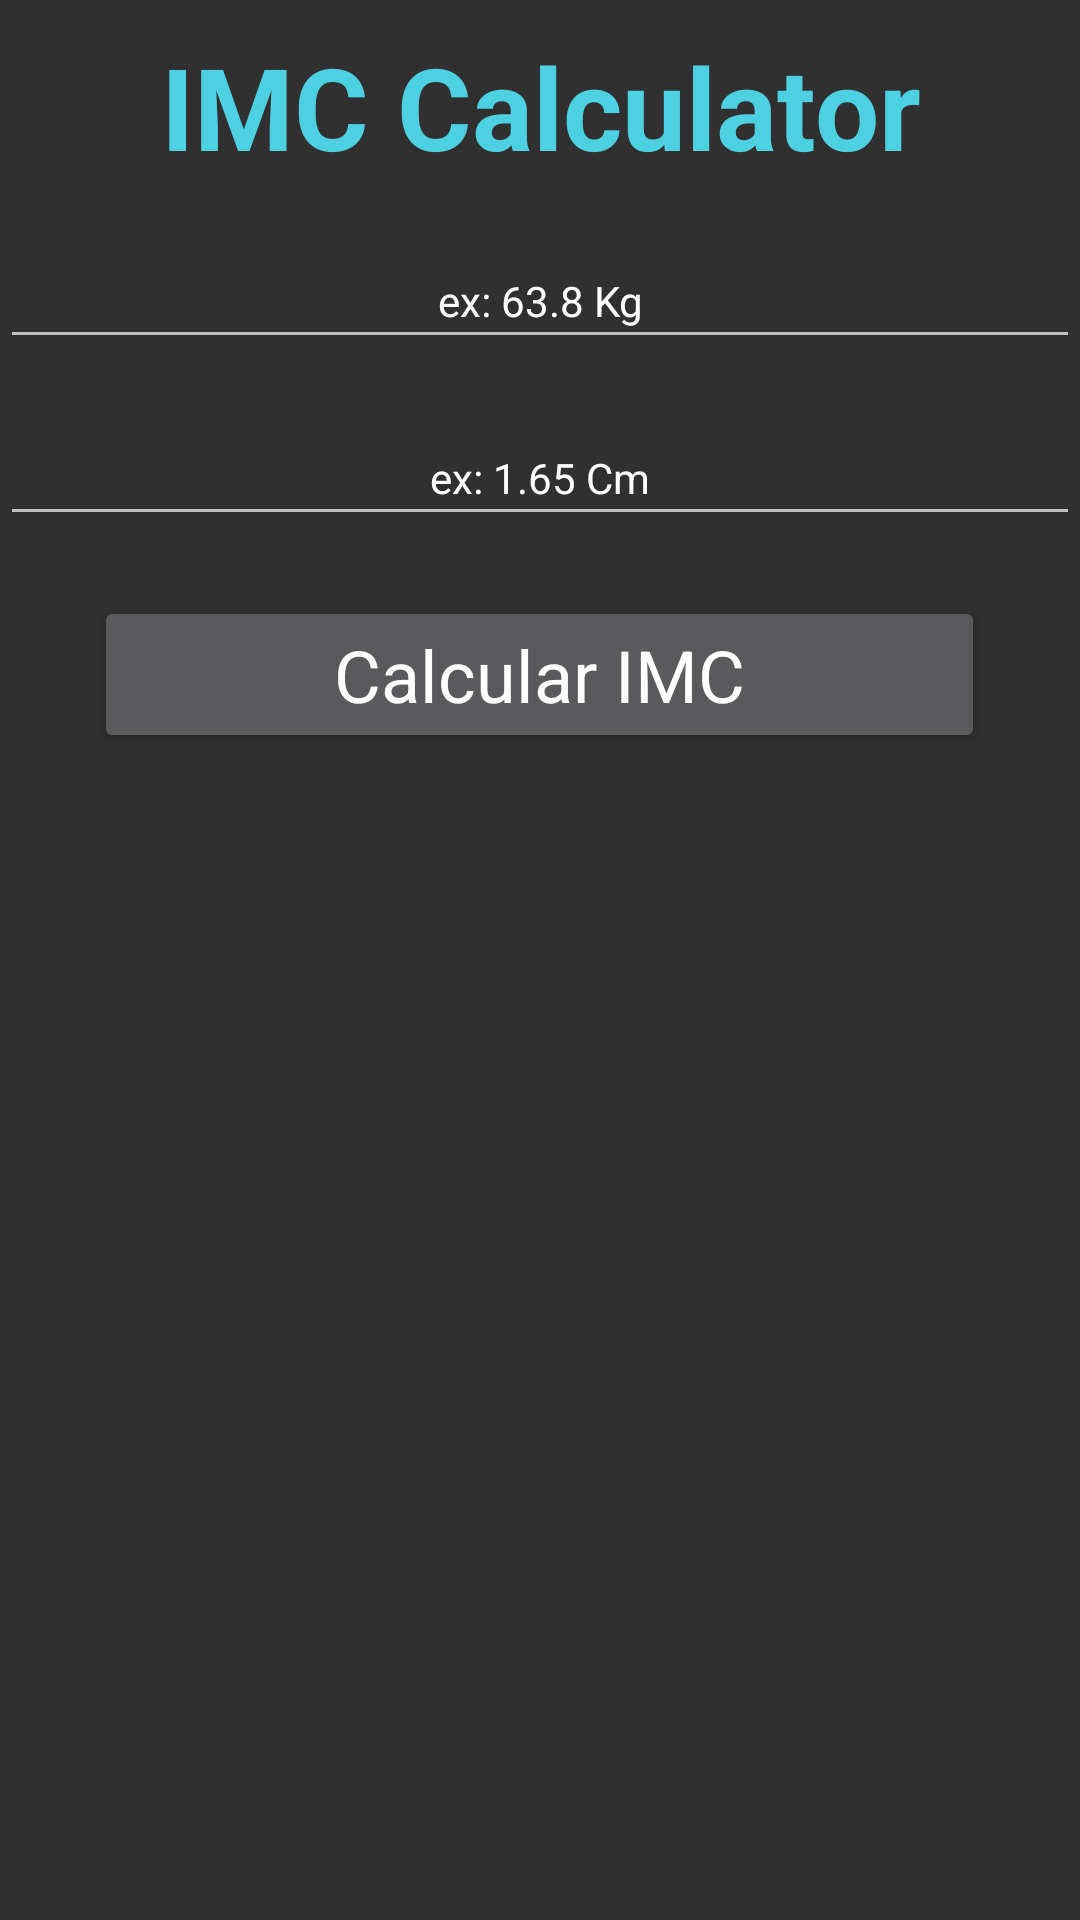

This screen was rendered from an Android layout file. Write that file and the resources it references.
<!-- AndroidManifest.xml: application theme Theme.Imcmachine -->
<!-- res/layout/relative_main.xml -->
<?xml version="1.0" encoding="utf-8"?>
<RelativeLayout xmlns:android="http://schemas.android.com/apk/res/android"
    xmlns:tools="http://schemas.android.com/tools"
    android:layout_width="match_parent"
    android:layout_height="match_parent">


    <TextView
        android:id="@+id/textViewIMC"
        android:layout_width="wrap_content"
        android:layout_height="wrap_content"

        android:text="@string/imc_calculator"
        android:textSize="38sp"
        android:textColor="#4DD0E1"
        android:textAlignment="center"
        android:textStyle="bold"

        android:layout_centerHorizontal="true"

        android:padding="10dp"

        />


    <EditText
        android:id="@+id/TextBoxPeso"
        style="@style/Widget.MaterialComponents.TextView"
        android:layout_width="match_parent"
        android:layout_height="wrap_content"

        android:textAlignment="center"

        android:layout_below="@+id/textViewIMC"
        android:layout_centerHorizontal="true"

        android:paddingLeft="100dp"
        android:paddingTop="20dp"
        android:paddingRight="100dp"
        android:paddingBottom="10dp"

        android:text="@string/peso_atual"

        />

    <EditText
        android:id="@+id/TextBoxAltura"
        style="@style/Widget.MaterialComponents.TextView"
        android:layout_width="match_parent"
        android:layout_height="wrap_content"
        android:textAlignment="center"

        android:layout_below="@+id/TextBoxPeso"
        android:layout_centerHorizontal="true"

        android:layout_marginTop="10dp"
        android:paddingLeft="100dp"
        android:paddingTop="20dp"
        android:paddingRight="100dp"

        android:paddingBottom="10dp"

        android:text="@string/altura_atual"

        />

    <Button
        android:id="@+id/CalcularIMCbutton"
        android:layout_width="wrap_content"
        android:layout_height="wrap_content"

        android:text="@string/calcular_imc"
        android:textSize="24sp"
        android:textColor="@color/white"

        android:layout_below="@+id/TextBoxAltura"
        android:layout_centerHorizontal="true"

        android:paddingLeft="80dp"
        android:paddingTop="10dp"
        android:paddingRight="80dp"
        android:paddingBottom="10dp"

        android:layout_marginTop="20dp"

        style="@style/Platform.MaterialComponents.Light"

        />


</RelativeLayout>
<!-- resources referenced by this layout -->
<resources>
  <color name="white">#FFFFFFFF</color>
  <string name="altura_atual"> ex: 1.65 Cm</string>
  <string name="calcular_imc">Calcular IMC</string>
  <string name="imc_calculator">IMC Calculator</string>
  <string name="peso_atual"> ex: 63.8 Kg</string>
  <style name="Theme.Imcmachine" parent="Theme.Design">
  
      </style>
</resources>
